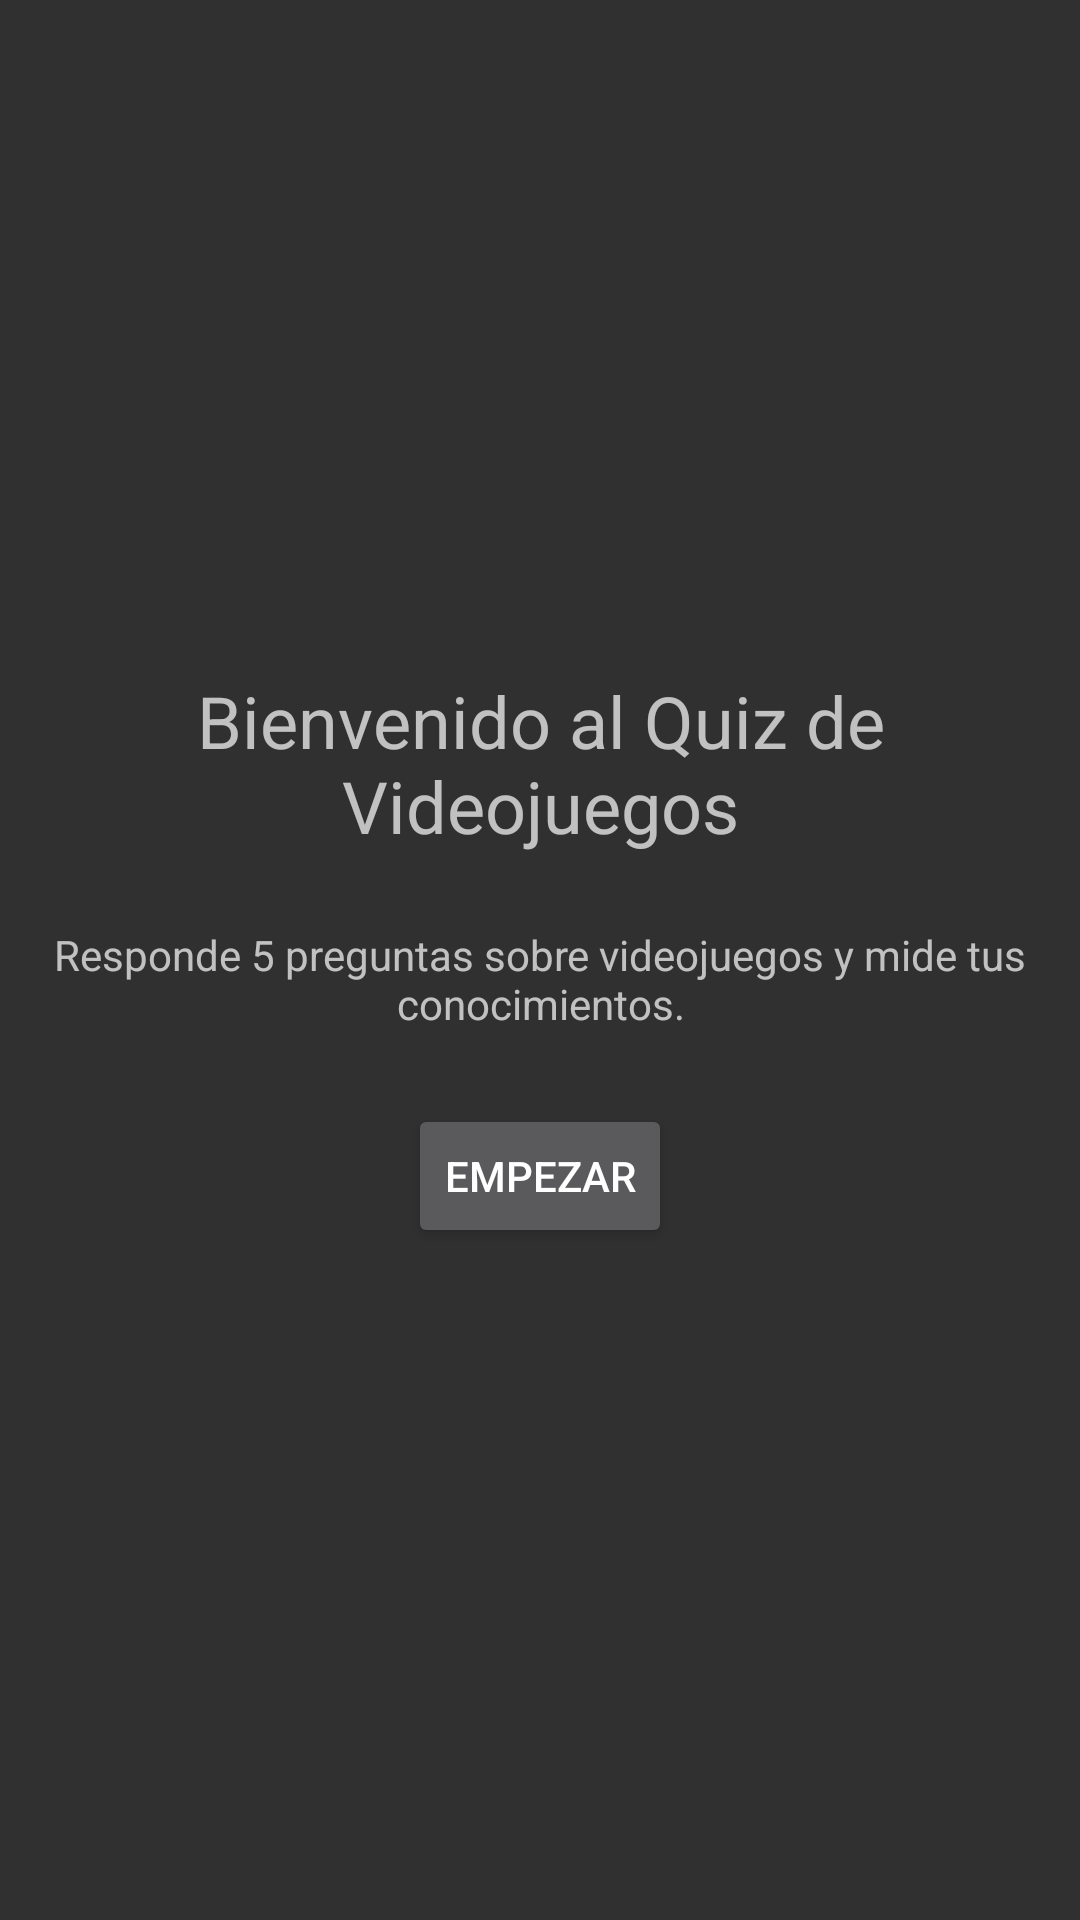

Layout XML and referenced resources for this Android screen:
<!-- AndroidManifest.xml: application theme Theme.AppCompat.NoActionBar -->
<!-- res/layout/welcome_fragment.xml -->
<LinearLayout
    xmlns:android="http://schemas.android.com/apk/res/android"
    android:orientation="vertical"
    android:layout_width="match_parent"
    android:layout_height="match_parent"
    android:gravity="center"
    android:padding="16dp">

    <TextView
        android:id="@+id/tv_welcome"
        android:layout_width="wrap_content"
        android:layout_height="wrap_content"
        android:text="Bienvenido al Quiz de Videojuegos"
        android:textSize="24sp"
        android:gravity="center"
        android:layout_marginBottom="24dp"/>

    <TextView
        android:id="@+id/tv_description"
        android:layout_width="wrap_content"
        android:layout_height="wrap_content"
        android:text="Responde 5 preguntas sobre videojuegos y mide tus conocimientos."
        android:gravity="center"
        android:layout_marginBottom="24dp"/>

    <Button
        android:id="@+id/btn_start"
        android:layout_width="wrap_content"
        android:layout_height="wrap_content"
        android:text="Empezar"/>
</LinearLayout>
<!-- resources referenced by this layout -->
<resources>

</resources>
